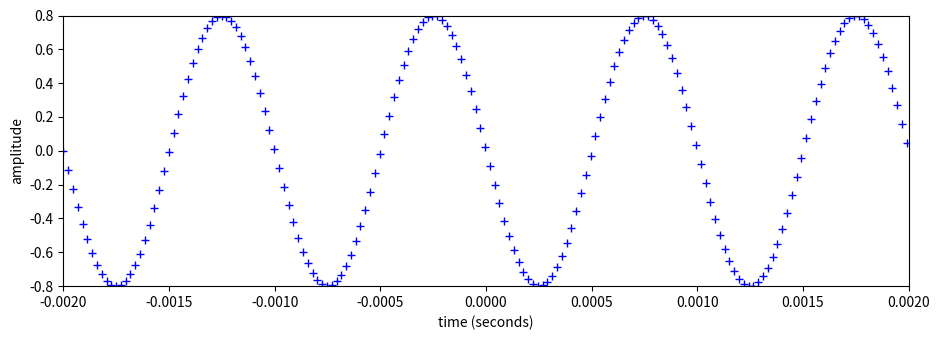

The matplotlib source for this figure:
import matplotlib.pyplot as plt
import numpy as np

A = .8
f0 = 1000
phi = np.pi/2
fs = 44100
t = np.arange(-.002, .002, 1.0/fs)
x = A * np.cos(2*np.pi*f0*t+phi)

plt.figure(1, figsize=(9.5, 3.5))
plt.plot(t, x, 'b+', linewidth=2)
plt.axis([-.002,.002,-0.8,0.8])
plt.xlabel('time (seconds)')
plt.ylabel('amplitude')

plt.tight_layout()
plt.savefig('sinewave.png')
plt.show()
